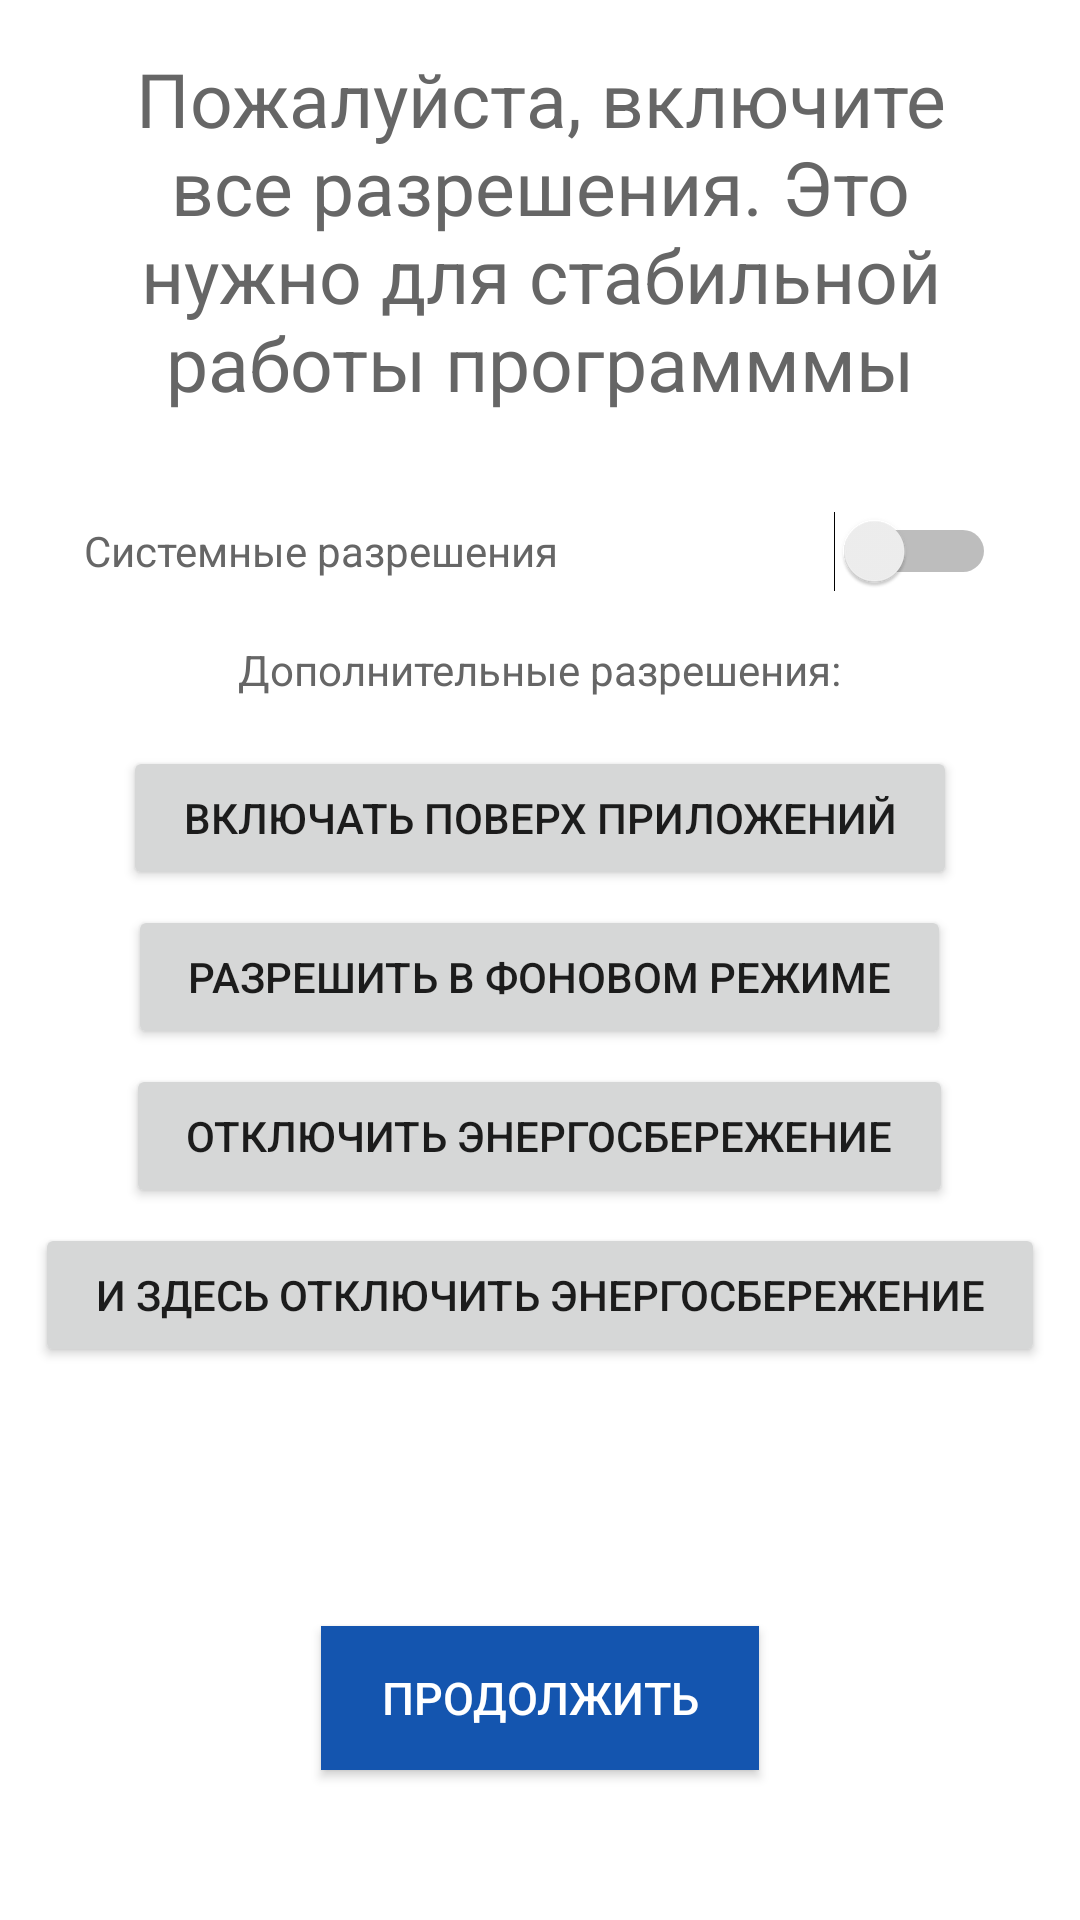

Android layout source for this screen:
<!-- AndroidManifest.xml: application theme Theme.Project_X -->
<!-- res/layout/activity_permissions.xml -->
<?xml version="1.0" encoding="utf-8"?>
<androidx.constraintlayout.widget.ConstraintLayout xmlns:android="http://schemas.android.com/apk/res/android"
    xmlns:app="http://schemas.android.com/apk/res-auto"
    xmlns:tools="http://schemas.android.com/tools"
    android:layout_width="match_parent"
    android:layout_height="match_parent"
    tools:context=".PermissionsActivity"
    android:background="?attr/colorBackground">

    <LinearLayout
        android:layout_width="match_parent"
        android:layout_height="match_parent"
        android:orientation="vertical">


        <TextView
            android:id="@+id/name_perm"
            android:layout_width="match_parent"
            android:layout_height="wrap_content"
            android:paddingStart="20dp"
            android:paddingEnd="20dp"
            android:text="Пожалуйста, включите все разрешения. Это нужно для стабильной работы программмы"
            android:gravity="center"
            android:layout_marginStart="16dp"
            android:layout_marginEnd="16dp"
            android:layout_marginTop="16dp"
            android:layout_marginBottom="16dp"
            android:textSize="25sp"
            android:textColor="@color/sharkGrey"/>

        <Switch
            android:id="@+id/switch1"
            android:layout_width="match_parent"
            android:layout_height="60dp"
            android:padding="12dp"
            android:layout_marginStart="16dp"
            android:layout_marginEnd="16dp"
            android:text="@string/perm1"
            android:onClick="onPermClick"
            tools:ignore="UseSwitchCompatOrMaterialXml"
            android:textColor="?attr/colorText"/>

        <TextView
            android:id="@+id/textView"
            android:layout_width="wrap_content"
            android:layout_height="30dp"
            android:layout_marginHorizontal="20dp"
            android:layout_gravity="center"
            android:text="@string/permText"
            android:textColor="?attr/colorText"/>

        <Button
            android:id="@+id/button1"
            android:layout_width="wrap_content"
            android:layout_height="wrap_content"
            android:paddingStart="20dp"
            android:paddingEnd="20dp"
            android:layout_gravity="center"
            android:layout_marginVertical="5dp"
            android:text="@string/perm2"
            android:onClick="onOverClick"
            />

        <Button
            android:id="@+id/button2"
            android:layout_width="wrap_content"
            android:layout_height="wrap_content"
            android:paddingStart="20dp"
            android:paddingEnd="20dp"
            android:layout_gravity="center"
            android:text="@string/perm3"
            android:onClick="onBackClick"/>

        <Button
            android:id="@+id/button3"
            android:layout_width="wrap_content"
            android:layout_height="wrap_content"
            android:paddingStart="20dp"
            android:paddingEnd="20dp"
            android:layout_gravity="center"
            android:layout_marginVertical="5dp"
            android:text="@string/perm4"
            android:onClick="onBatClick"/>

        <Button
            android:id="@+id/button4"
            android:layout_width="wrap_content"
            android:layout_height="wrap_content"
            android:paddingStart="20dp"
            android:paddingEnd="20dp"
            android:layout_gravity="center"
            android:text="@string/perm5"
            android:onClick="onAutoClick"/>


    </LinearLayout>



    <Button
        android:id="@+id/buttonPerm"
        android:layout_width="wrap_content"
        android:layout_height="wrap_content"
        android:textSize="15sp"

        android:paddingStart="20dp"
        android:paddingEnd="20dp"
        android:layout_gravity="center"
        app:layout_constraintLeft_toLeftOf="parent"
        app:layout_constraintRight_toRightOf="parent"
        app:layout_constraintBottom_toBottomOf="parent"
        android:layout_marginBottom="50dp"
        android:text="@string/accept"
        android:onClick="onContinueClick"
        android:background="?attr/colorButton"
        android:textColor="?attr/colorTextOnButton"/>

</androidx.constraintlayout.widget.ConstraintLayout>
<!-- resources referenced by this layout -->
<resources>
  <color name="sharkGrey">#666666</color>
  <string name="accept">Продолжить</string>
  <string name="perm1">Системные разрешения</string>
  <string name="perm2">Включать поверх приложений</string>
  <string name="perm3">Разрешить в фоновом режиме</string>
  <string name="perm4">Отключить энергосбережение</string>
  <string name="perm5">И здесь отключить энергосбережение</string>
  <string name="permText">Дополнительные разрешения:</string>
  <style name="Theme.Project_X" parent="Theme.AppCompat.DayNight.DarkActionBar">
  
          <item name="colorPrimary">@color/sharkPrimary</item>
          <item name="colorPrimaryVariant">@color/sharkHead</item>
          <item name="colorText">@color/sharkGrey</item>
          <item name="colorButton">@color/sharkPrimary</item>
          <item name="colorTextOnButton">@color/sharkWhite</item>
          <item name="colorBackground">@color/sharkWhite</item>
          <item name="colorOnPrimary">@color/sharkWhite</item>
          <item name="colorDrawerTextHead">@color/sharkGrey</item>
          <item name="colorDrawerBody">@color/white</item>
          <item name="colorDrawerTextBody">@color/sharkPrimary</item>
  
          
  
          
          <item name="logoSrc">@drawable/logo_shark</item>
          <item name="onGradientStart">#1455af</item>
          <item name="onGradientEnd">#46a5e6</item>
          <item name="offGradientStart">#557d9b</item>
          <item name="offGradientEnd">#c3d7e6</item>
      </style>
  <color name="sharkPrimary">#1455af</color>
  <color name="sharkHead">#0e4187</color>
  <color name="sharkWhite">#FFFFFFFF</color>
  <color name="white">#FFFFFFFF</color>
  <!-- drawable logo_shark: png bitmap (drawable, 22584 bytes) -->
</resources>
